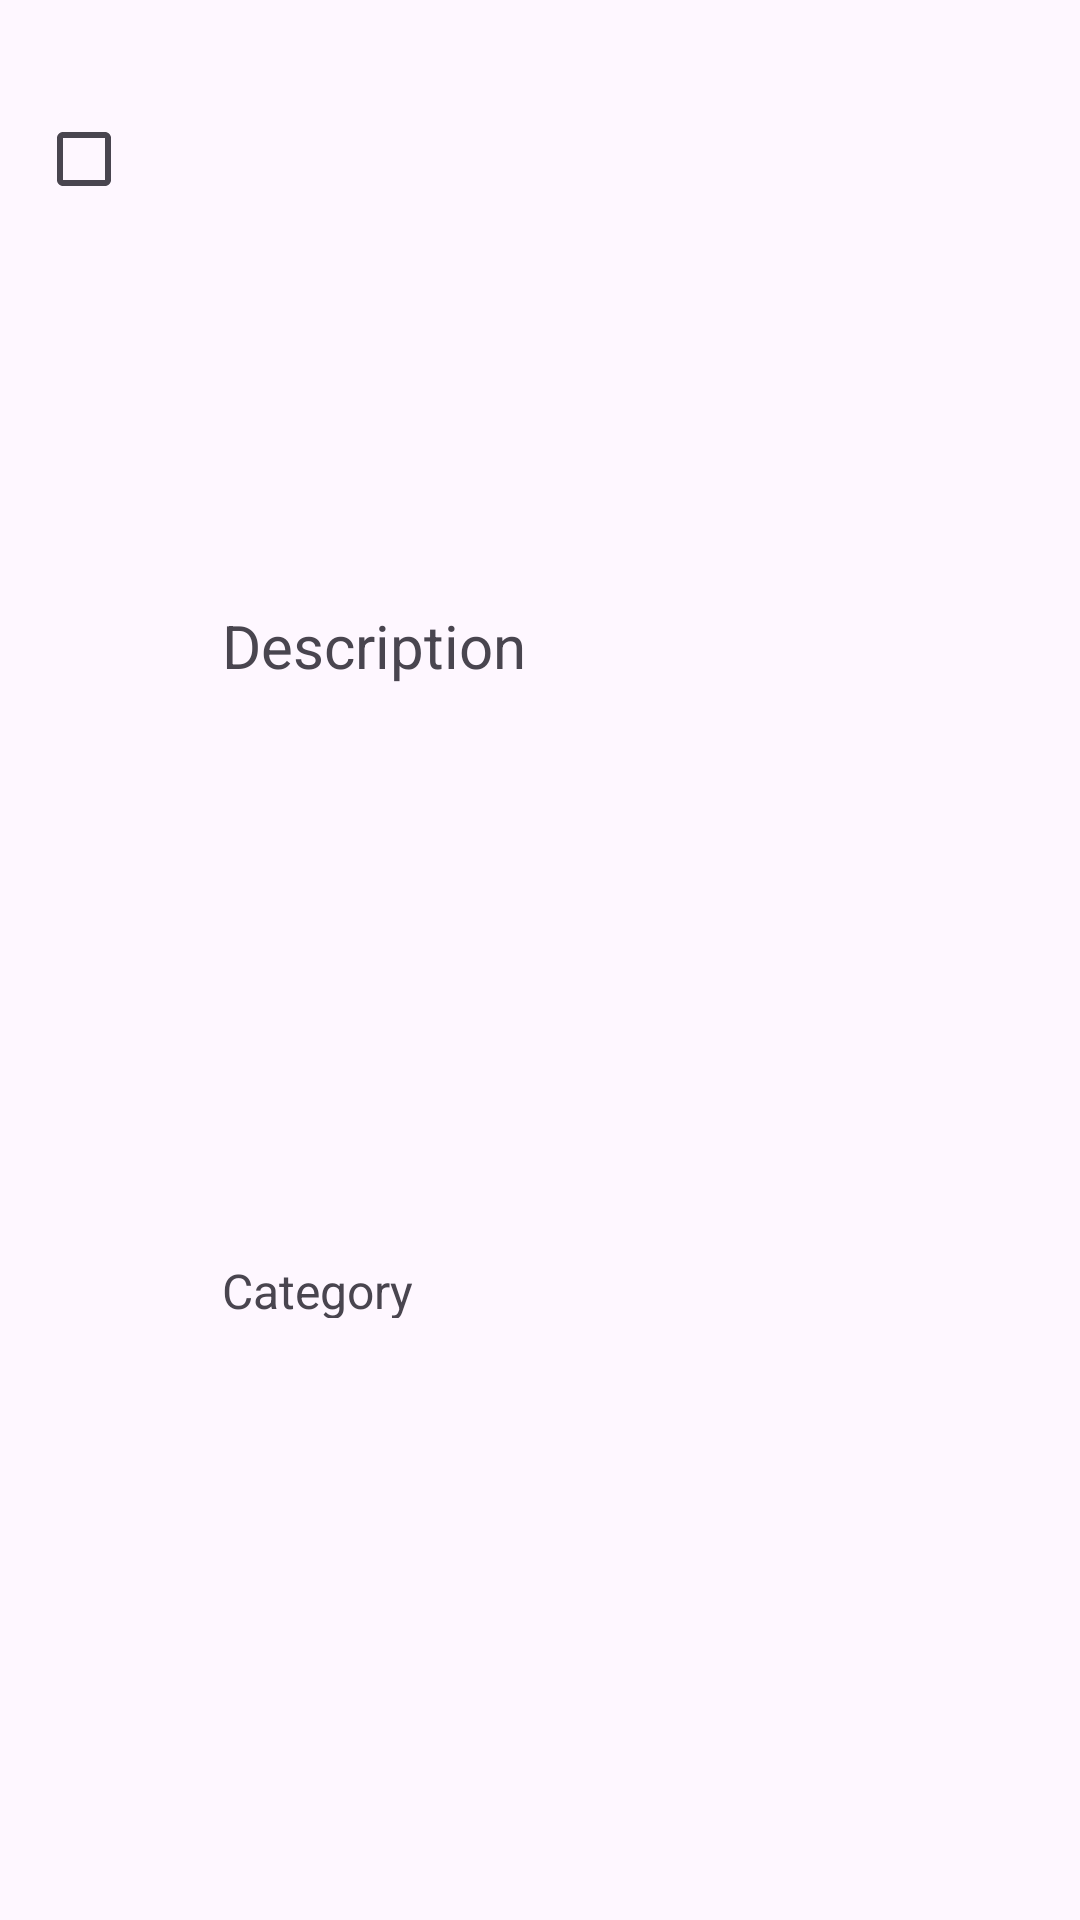

Layout XML and referenced resources for this Android screen:
<!-- AndroidManifest.xml: application theme Theme.WellFed -->
<!-- res/layout/shopping_cart_ingredient.xml -->
<?xml version="1.0" encoding="utf-8"?>
<androidx.constraintlayout.widget.ConstraintLayout xmlns:android="http://schemas.android.com/apk/res/android"
    xmlns:app="http://schemas.android.com/apk/res-auto"
    android:layout_width="match_parent"
    android:layout_height="100dp">

    <TextView
        android:id="@+id/shopping_cart_ingredient_description"
        android:layout_width="wrap_content"
        android:layout_height="30dp"
        android:layout_marginStart="74dp"
        android:layout_marginTop="8dp"
        android:gravity="bottom"
        android:text="@string/description"
        android:textSize="20sp"
        app:layout_constraintBottom_toTopOf="@+id/shopping_cart_ingredient_subtext"
        app:layout_constraintStart_toStartOf="parent"
        app:layout_constraintTop_toTopOf="parent"
        app:layout_constraintVertical_bias="0.5" />

    <TextView
        android:id="@+id/shopping_cart_ingredient_subtext"
        android:layout_width="wrap_content"
        android:layout_height="20dp"
        android:layout_marginStart="74dp"
        android:layout_marginBottom="10dp"
        android:gravity="top"
        android:text="@string/category"
        android:textSize="16sp"
        app:layout_constraintBottom_toBottomOf="parent"
        app:layout_constraintStart_toStartOf="parent"
        app:layout_constraintTop_toBottomOf="@+id/shopping_cart_ingredient_description"
        app:layout_constraintVertical_bias="0.0" />

    <CheckBox
        android:id="@+id/checkBox"
        android:layout_width="wrap_content"
        android:layout_height="wrap_content"
        android:layout_marginStart="12dp"
        android:layout_marginTop="29dp"
        app:layout_constraintStart_toStartOf="parent"
        app:layout_constraintTop_toTopOf="parent" />

</androidx.constraintlayout.widget.ConstraintLayout>
<!-- resources referenced by this layout -->
<resources>
  <string name="category">Category</string>
  <string name="description">Description</string>
  <style name="Theme.WellFed" parent="Theme.Material3.DayNight">
  
      </style>
</resources>
